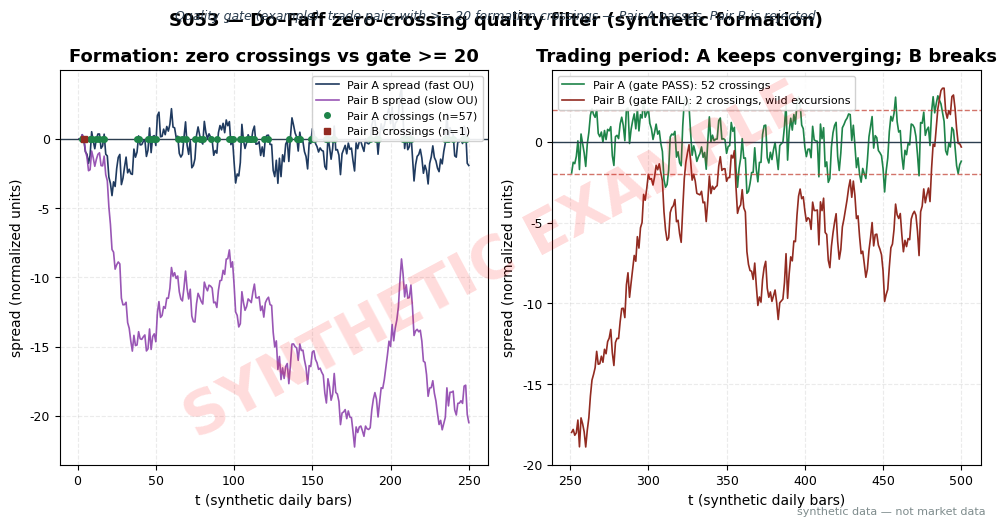

Write Python code to recreate this figure. (Note: this script raises an exception after producing the figure.)
import matplotlib
matplotlib.use("Agg")  # headless render on the Mac/VM
import matplotlib.pyplot as plt
import numpy as np

# ---- HOUSE STYLE (do not restyle) ----
plt.rcParams.update({
    "figure.figsize": (10, 5.2),
    "figure.dpi": 150,
    "savefig.dpi": 150,
    "font.family": "DejaVu Sans",
    "font.size": 10,
    "axes.titlesize": 13,
    "axes.titleweight": "bold",
    "axes.labelsize": 10,
    "axes.grid": True,
    "grid.alpha": 0.25,
    "grid.linestyle": "--",
    "xtick.labelsize": 9,
    "ytick.labelsize": 9,
    "legend.fontsize": 9,
    "legend.framealpha": 0.9,
})
PALETTE = {
    "price":   "#1f3a5f",  # dark navy — primary price/equity line
    "signal":  "#c0392b",  # red — signal / entries
    "signal2": "#8e44ad",  # purple — secondary signal
    "volume":  "#7f8c8d",  # grey — volume bars
    "band":    "#aed6f1",  # light blue — bands / fill
    "profit":  "#1e8449",  # green — profits / long
    "loss":    "#922b21",  # dark red — losses / short
    "zero":    "#2c3e50",  # baseline
}

# ---- SYNTHETIC PAIRS (seed stated in chapter) ----
# Formation (250 daily bars): Pair A = fast OU (many zero crossings -> quality);
# Pair B = slow OU with huge excursions (few crossings -> rejected by the gate).
nf, nt = 250, 250

def ou_path(n, kappa, sigma, seed, s0=0.0):
    rng = np.random.default_rng(seed)
    s = np.empty(n); s[0] = s0
    for i in range(1, n):
        s[i] = s[i - 1] + kappa * (0.0 - s[i - 1]) + rng.normal(0.0, sigma)
    return s

def crossings(s):
    return int((np.sign(s[:-1]) * np.sign(s[1:]) < 0).sum())

formA = ou_path(nf, kappa=0.30, sigma=1.0, seed=7)
formB = ou_path(nf, kappa=0.005, sigma=1.0, seed=7)
cA, cB = crossings(formA), crossings(formB)
GATE = 20  # example quality-gate threshold (illustrative — not an institutional standard)
print(f"formation crossings: A={cA} B={cB} gate>={GATE}")

# Trading period: A keeps mean-reverting; B suffers a mean shift +2.5 (regime break).
tradeA = ou_path(nt, kappa=0.30, sigma=1.0, seed=99, s0=formA[-1])
tradeB = ou_path(nt, kappa=0.005, sigma=1.0, seed=99, s0=formB[-1]) + 2.5
tA, tB = crossings(tradeA), crossings(tradeB)
print(f"trading crossings: A={tA} B={tB}; B trading range {tradeB.min():.2f}..{tradeB.max():.2f}")

# ---- worked-example rows: first 12 formation obs of Pair A ----
print("t, s_t, sign, crossing?, cum_crossings")
cum = 0
for i in range(12):
    sgn = int(np.sign(formA[i]))
    xing = i > 0 and np.sign(formA[i - 1]) != 0 and sgn != 0 \
        and np.sign(formA[i - 1]) * sgn < 0
    cum += xing
    print(f"{i+1},{formA[i]:+.4f},{sgn:+d},{'YES' if xing else 'no'},{cum}")

# ---- plots ----
fig, axes = plt.subplots(1, 2)

t = np.arange(1, nf + 1)
axes[0].plot(t, formA, color=PALETTE["price"], lw=1.2, label="Pair A spread (fast OU)")
axes[0].plot(t, formB, color=PALETTE["signal2"], lw=1.2, alpha=0.9,
             label="Pair B spread (slow OU)")
axes[0].axhline(0, color=PALETTE["zero"], lw=1)
zcA = np.where(np.sign(formA[:-1]) * np.sign(formA[1:]) < 0)[0] + 1
zcB = np.where(np.sign(formB[:-1]) * np.sign(formB[1:]) < 0)[0] + 1
axes[0].plot(zcA, np.zeros_like(zcA), "o", color=PALETTE["profit"], ms=4,
             label=f"Pair A crossings (n={cA})")
axes[0].plot(zcB, np.zeros_like(zcB), "s", color=PALETTE["loss"], ms=5,
             label=f"Pair B crossings (n={cB})")
axes[0].set_title(f"Formation: zero crossings vs gate >= {GATE}")
axes[0].set_xlabel("t (synthetic daily bars)")
axes[0].set_ylabel("spread (normalized units)")
axes[0].legend(loc="upper right", fontsize=8)

t2 = np.arange(nf + 1, nf + nt + 1)
axes[1].plot(t2, tradeA, color=PALETTE["profit"], lw=1.2,
             label=f"Pair A (gate PASS): {tA} crossings")
axes[1].plot(t2, tradeB, color=PALETTE["loss"], lw=1.2,
             label=f"Pair B (gate FAIL): {tB} crossings, wild excursions")
axes[1].axhline(0, color=PALETTE["zero"], lw=1)
axes[1].axhline(2, color=PALETTE["signal"], ls="--", lw=1, alpha=0.7)
axes[1].axhline(-2, color=PALETTE["signal"], ls="--", lw=1, alpha=0.7)
axes[1].set_title("Trading period: A keeps converging; B breaks")
axes[1].set_xlabel("t (synthetic daily bars)")
axes[1].set_ylabel("spread (normalized units)")
axes[1].legend(loc="upper left", fontsize=8)

fig.suptitle("S053 — Do–Faff zero-crossing quality filter (synthetic formation)",
             fontsize=13, weight="bold")
fig.text(0.5, 0.965, f"Quality gate (example): trade pairs with >= {GATE} formation "
                      "crossings — Pair A passes, Pair B is rejected",
         ha="center", fontsize=9, style="italic", color=PALETTE["zero"])

# ---- SYNTHETIC WATERMARK (mandatory) ----
fig = plt.gcf()
fig.text(0.5, 0.5, "SYNTHETIC EXAMPLE", fontsize=42, color="red", alpha=0.14,
         ha="center", va="center", rotation=28, weight="bold", zorder=10)
fig.text(0.99, 0.01, "synthetic data — not market data", fontsize=8, color="#7f8c8d",
         ha="right", va="bottom")
plt.tight_layout()
plt.savefig("images/S053_example.png", bbox_inches="tight")  # <-- use the chapter's ID
plt.close()
